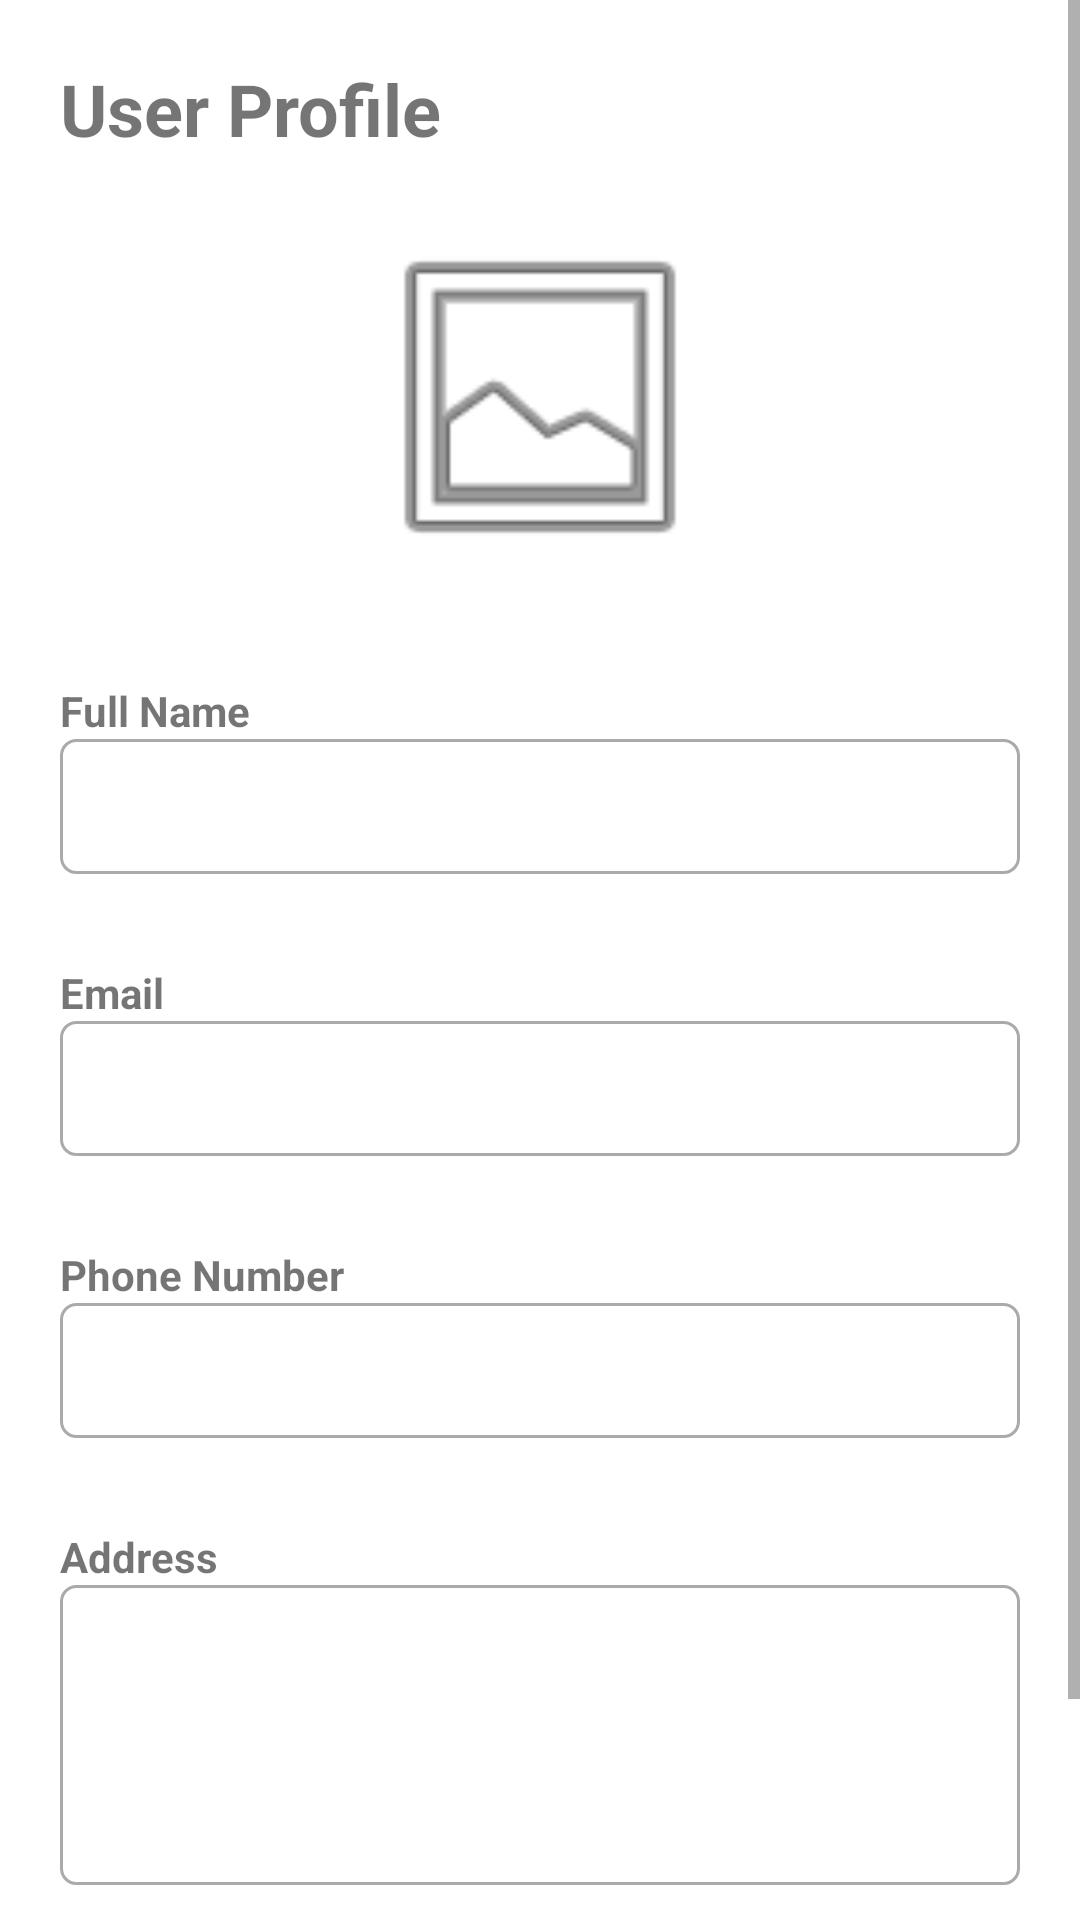

This screen was rendered from an Android layout file. Write that file and the resources it references.
<!-- AndroidManifest.xml: application theme Theme.NammaPlatform -->
<!-- res/layout/activity_profile.xml -->
<?xml version="1.0" encoding="utf-8"?>
<ScrollView xmlns:android="http://schemas.android.com/apk/res/android"
    android:layout_width="match_parent"
    android:layout_height="match_parent">

    <LinearLayout
        android:layout_width="match_parent"
        android:layout_height="wrap_content"
        android:orientation="vertical"
        android:padding="20dp">

        <TextView
            android:layout_width="wrap_content"
            android:layout_height="wrap_content"
            android:text="User Profile"
            android:textSize="24sp"
            android:textStyle="bold"
            android:layout_marginBottom="20dp" />

        <ImageView
            android:id="@+id/profileImageView"
            android:layout_width="120dp"
            android:layout_height="120dp"
            android:layout_gravity="center_horizontal"
            android:src="@android:drawable/ic_menu_gallery"
            android:layout_marginBottom="20dp"
            android:contentDescription="Profile Picture" />

        <TextView
            android:layout_width="wrap_content"
            android:layout_height="wrap_content"
            android:text="Full Name"
            android:textStyle="bold"
            android:layout_marginTop="15dp" />

        <EditText
            android:id="@+id/nameInput"
            android:layout_width="match_parent"
            android:layout_height="45dp"
            android:inputType="text"
            android:padding="10dp"
            android:layout_marginBottom="15dp"
            android:background="@drawable/edit_text_bg" />

        <TextView
            android:layout_width="wrap_content"
            android:layout_height="wrap_content"
            android:text="Email"
            android:textStyle="bold"
            android:layout_marginTop="15dp" />

        <EditText
            android:id="@+id/emailInput"
            android:layout_width="match_parent"
            android:layout_height="45dp"
            android:inputType="textEmailAddress"
            android:padding="10dp"
            android:layout_marginBottom="15dp"
            android:background="@drawable/edit_text_bg" />

        <TextView
            android:layout_width="wrap_content"
            android:layout_height="wrap_content"
            android:text="Phone Number"
            android:textStyle="bold"
            android:layout_marginTop="15dp" />

        <EditText
            android:id="@+id/phoneInput"
            android:layout_width="match_parent"
            android:layout_height="45dp"
            android:inputType="phone"
            android:padding="10dp"
            android:layout_marginBottom="15dp"
            android:background="@drawable/edit_text_bg" />

        <TextView
            android:layout_width="wrap_content"
            android:layout_height="wrap_content"
            android:text="Address"
            android:textStyle="bold"
            android:layout_marginTop="15dp" />

        <EditText
            android:id="@+id/addressInput"
            android:layout_width="match_parent"
            android:layout_height="100dp"
            android:inputType="textMultiLine"
            android:padding="10dp"
            android:layout_marginBottom="25dp"
            android:background="@drawable/edit_text_bg" />

        <LinearLayout
            android:layout_width="match_parent"
            android:layout_height="wrap_content"
            android:orientation="horizontal"
            android:gravity="center">

            <Button
                android:id="@+id/editButton"
                android:layout_width="0dp"
                android:layout_height="50dp"
                android:layout_weight="1"
                android:text="Edit"
                android:layout_marginEnd="10dp" />

            <Button
                android:id="@+id/saveButton"
                android:layout_width="0dp"
                android:layout_height="50dp"
                android:layout_weight="1"
                android:text="Save"
                android:visibility="gone"
                android:layout_marginEnd="10dp" />

            <Button
                android:id="@+id/cancelButton"
                android:layout_width="0dp"
                android:layout_height="50dp"
                android:layout_weight="1"
                android:text="Cancel"
                android:visibility="gone" />

        </LinearLayout>

    </LinearLayout>

</ScrollView>
<!-- resources referenced by this layout -->
<resources>
  <!-- drawable edit_text_bg (drawable) -->
  <?xml version="1.0" encoding="utf-8"?>
  <shape xmlns:android="http://schemas.android.com/apk/res/android"
      android:shape="rectangle">
      <solid android:color="@android:color/white" />
      <stroke
          android:width="1dp"
          android:color="@android:color/darker_gray" />
      <corners android:radius="5dp" />
  </shape>
  <style name="Theme.NammaPlatform" parent="Theme.MaterialComponents.DayNight.NoActionBar">
          
          <item name="colorPrimary">@color/purple_500</item>
          <item name="colorPrimaryVariant">@color/purple_700</item>
          <item name="colorOnPrimary">@color/white</item>
          
          <item name="colorSecondary">@color/teal_200</item>
          <item name="colorSecondaryVariant">@color/teal_700</item>
          <item name="colorOnSecondary">@color/black</item>
          
          <item name="android:statusBarColor">?attr/colorPrimaryVariant</item>
          
      </style>
  <color name="purple_500">#FF6200EE</color>
  <color name="purple_700">#FF3700B3</color>
  <color name="white">#FFFFFFFF</color>
  <color name="teal_200">#FF03DAC5</color>
  <color name="teal_700">#FF018786</color>
  <color name="black">#FF000000</color>
</resources>
